14-way image classification set "Dataset" from GitHub (MaulaIlma/Indonesian-Batik-Recognition-Using-GLCM-and-CDH-Methods); label vocabulary: Bandung, Bogor, Ciamis, Cimahi, Cirebon, Garut, Indramayu, Kabupaten Bandung, Kabupaten Cirebon, Kabupaten Tasikmalaya, Kuningan, Majalengka, Sumedang, Tasikmalaya.

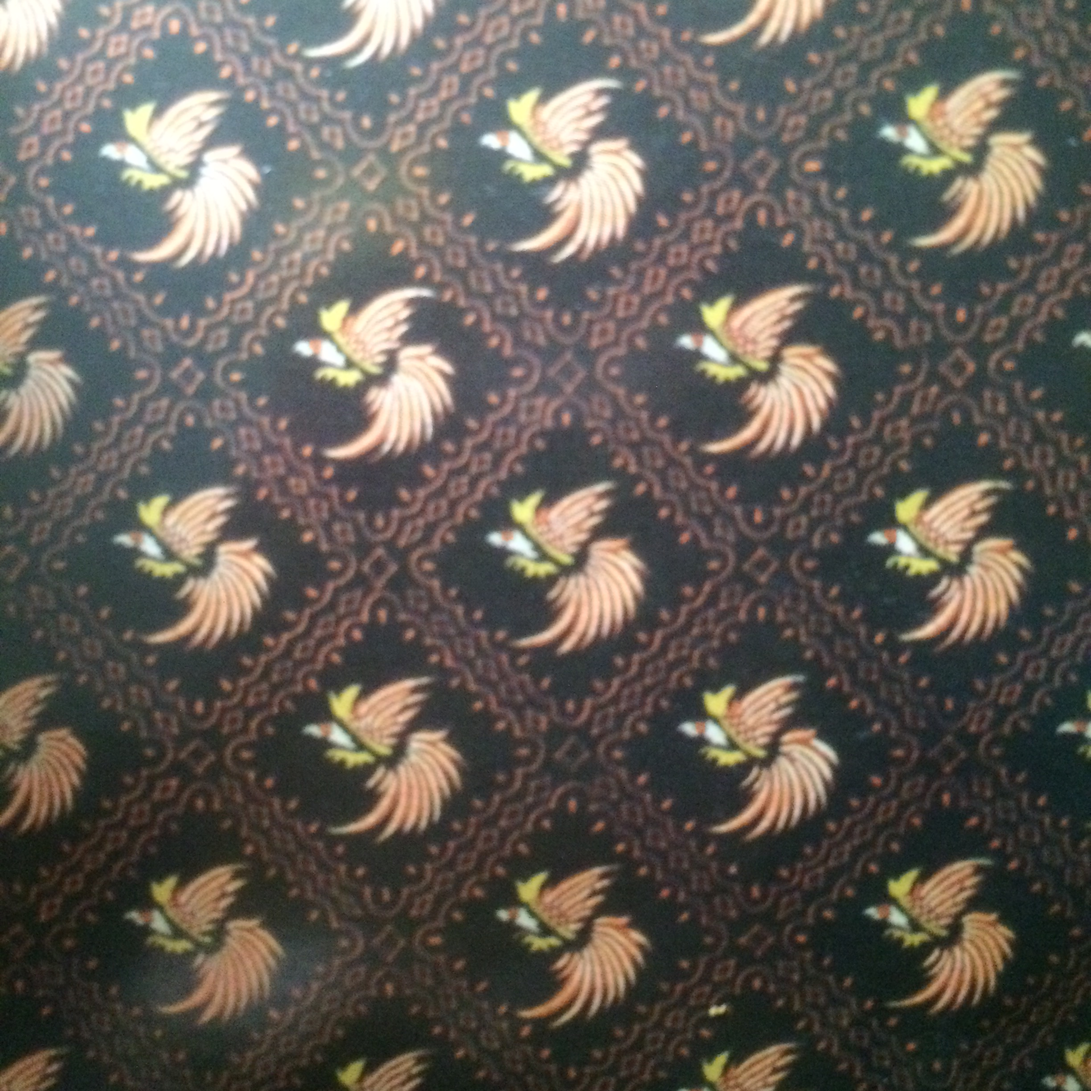
Label: Kabupaten Bandung

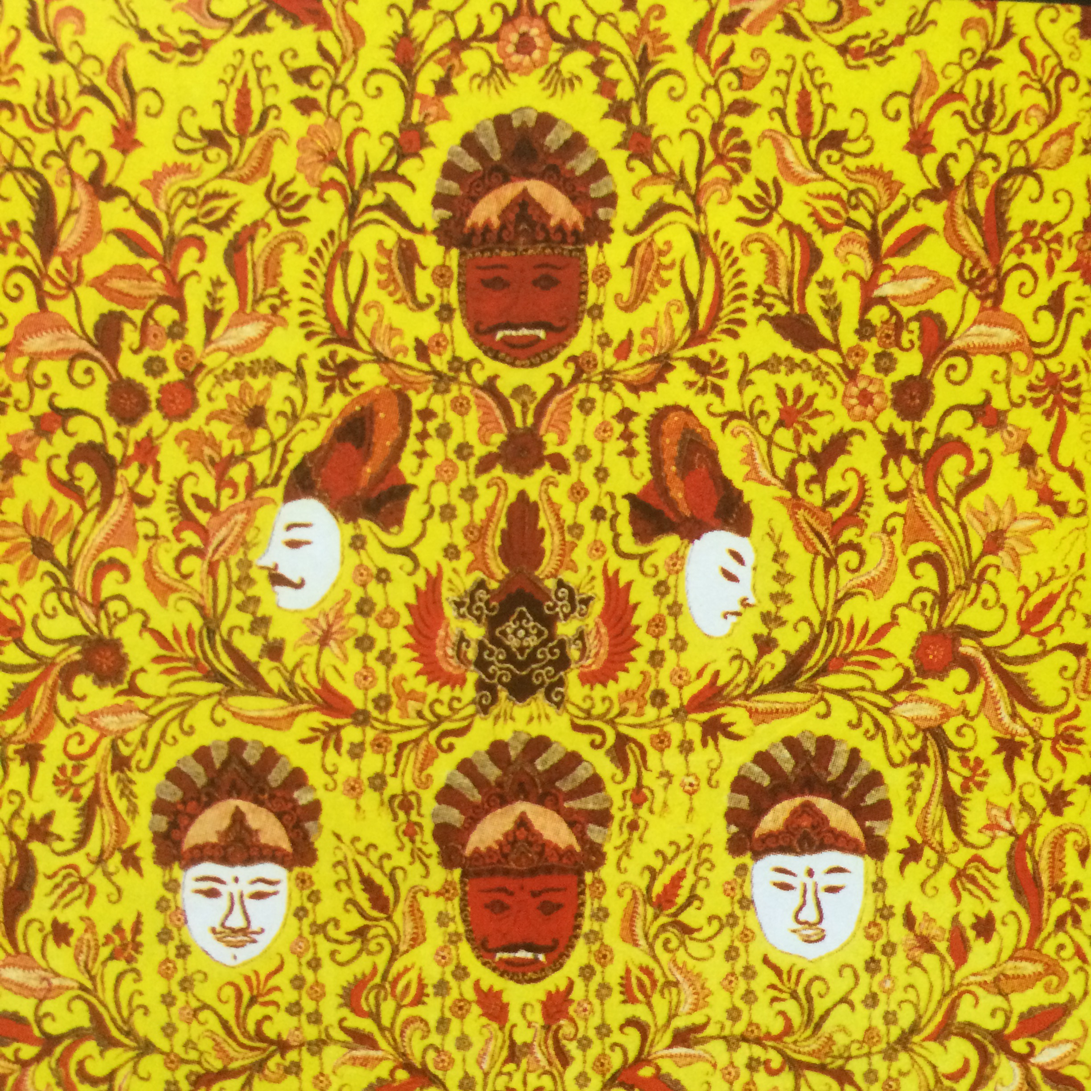
Label: Kabupaten Cirebon

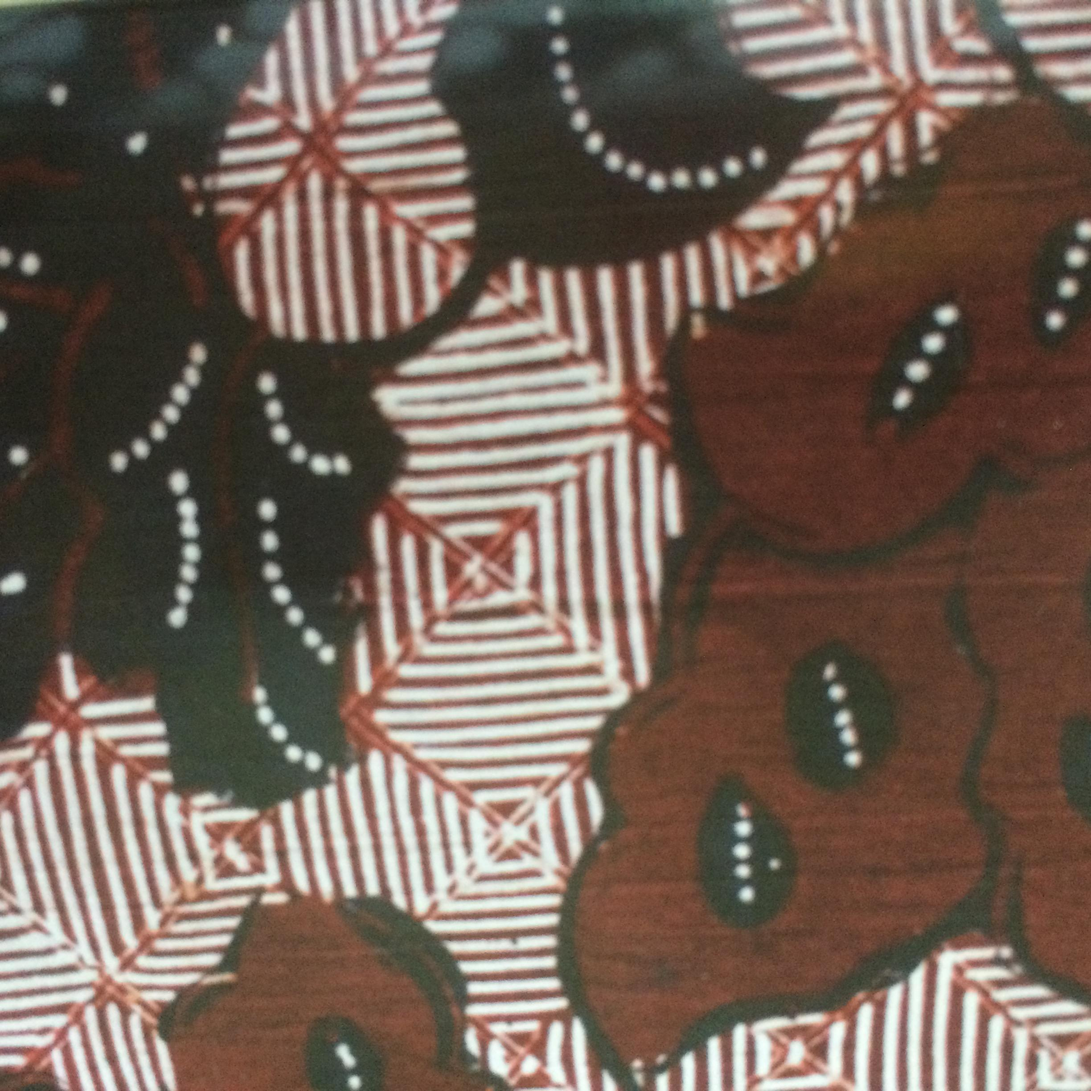
Label: Kabupaten Tasikmalaya

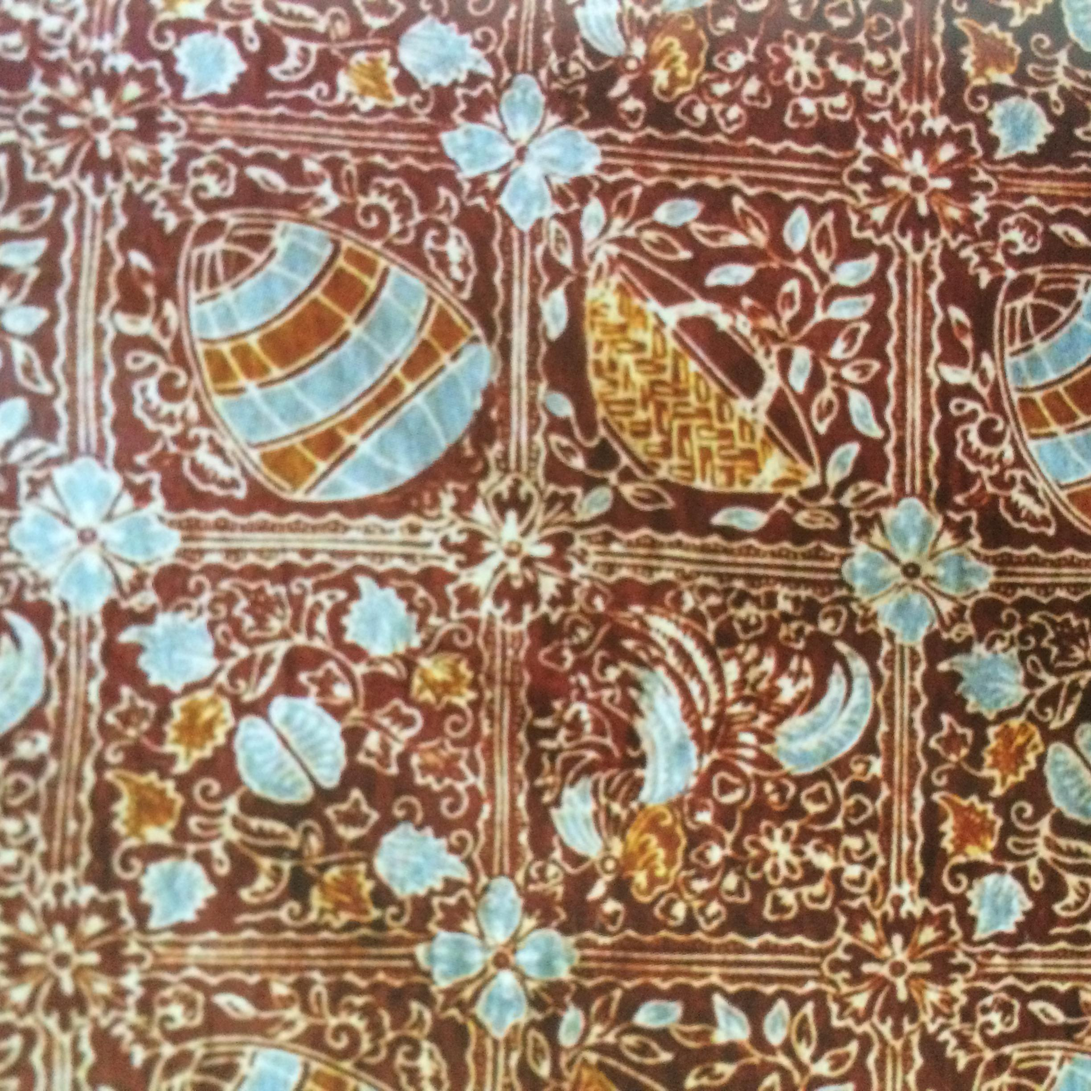
Label: Ciamis

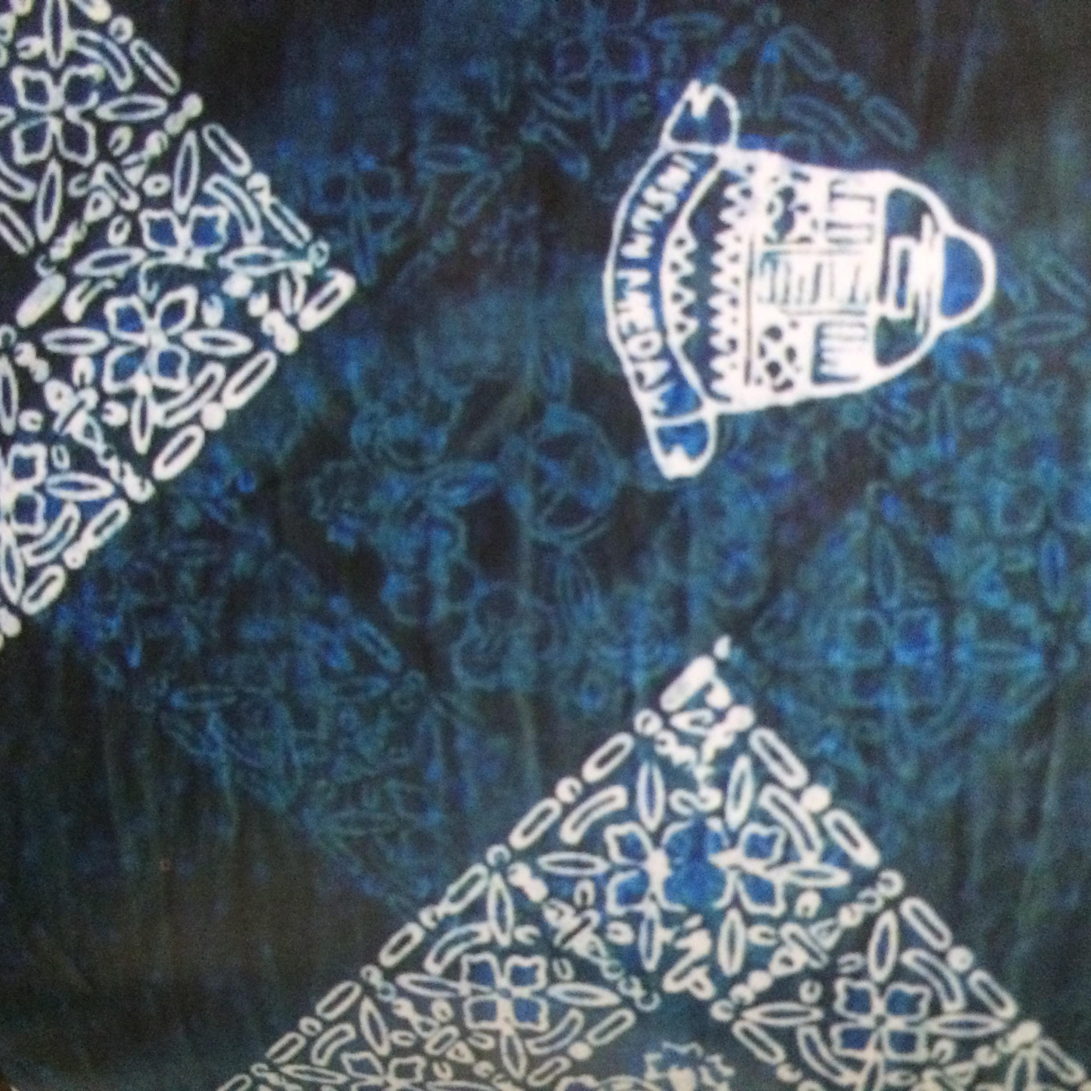
Label: Sumedang

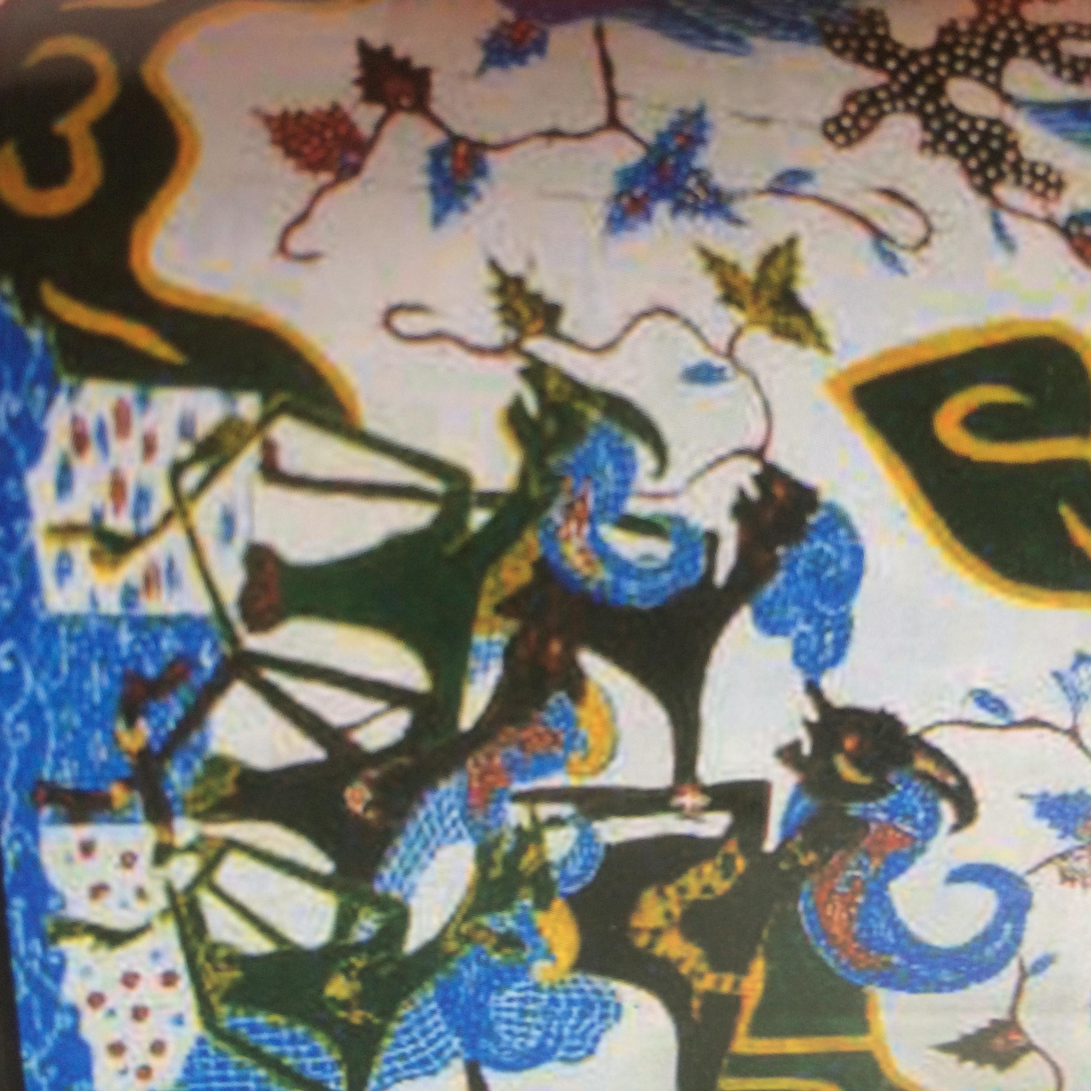
Label: Garut
